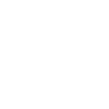
t = 0.00 s
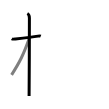
t = 2.50 s
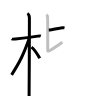
t = 5.25 s
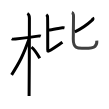
t = 7.75 s
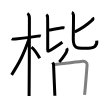
t = 10.50 s
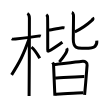
t = 13.00 s

The animated SVG that drew these frames (rendered in a browser with its animation timeline set to each time). Animation: 13 SMIL elements (animate=13); one cycle of 13.00 s.

<svg width="109px" height="109px" viewBox="0 0 px 109px" xmlns="http://www.w3.org/2000/svg" xmlns:xlink="http://www.w3.org/1999/xlink" xml:space="preserve" version="1.1"  baseProfile="full">
<path d="M11.78,38.72c0.35,0.24,2.39,0.41,3.31,0.31c3.94-0.41,16.62-1.71,22.95-2.91c0.92-0.17,2.15-0.24,2.73,0" style="fill:none;stroke:black;stroke-width:3;opacity:0">
  <animate attributeType="CSS" attributeName="opacity" from="0" to="1" begin="0s" dur="1s" repeatCount="0" fill="freeze" />
</path>
<path d="M27.36,13.5c0.91,0.47,2.04,2,2.04,4.42c0,0.95-0.12,72.25-0.3,78.08" style="fill:none;stroke:black;stroke-width:3;opacity:0">
  <animate attributeType="CSS" attributeName="opacity" from="0" to="1" begin="1s" dur="1s" repeatCount="0" fill="freeze" />
</path>
<path d="M28.94,39.28c-5.58,15.47-8.69,22.01-17.33,35.56" style="fill:none;stroke:black;stroke-width:3;opacity:0">
  <animate attributeType="CSS" attributeName="opacity" from="0" to="1" begin="2s" dur="1s" repeatCount="0" fill="freeze" />
</path>
<path d="M31.47,47.15c2.37,1.8,6.28,7.62,8.28,11.1" style="fill:none;stroke:black;stroke-width:3;opacity:0">
  <animate attributeType="CSS" attributeName="opacity" from="0" to="1" begin="3s" dur="1s" repeatCount="0" fill="freeze" />
</path>
<path d="M48.75,30.11c2.92-0.2,11.08-2.23,12.25-2.23s2.62-0.2,3.5,0" style="fill:none;stroke:black;stroke-width:3;opacity:0">
  <animate attributeType="CSS" attributeName="opacity" from="0" to="1" begin="4s" dur="1s" repeatCount="0" fill="freeze" />
</path>
<path d="M46.25,14.64c0.9,0.58,0.96,0.97,1.26,1.74c0.3,0.77,0.19,29.46,0.22,32c0.02,2.87-0.62,3.82,3.12,1.59c5.4-3.22,7.88-5.16,11.58-7.66" style="fill:none;stroke:black;stroke-width:3;opacity:0">
  <animate attributeType="CSS" attributeName="opacity" from="0" to="1" begin="5s" dur="1s" repeatCount="0" fill="freeze" />
</path>
<path d="M92.57,17.51c0.2,0.36,0.64,1.68,0.17,2.12c-3.57,3.29-8.88,8.05-17.9,12.21" style="fill:none;stroke:black;stroke-width:3;opacity:0">
  <animate attributeType="CSS" attributeName="opacity" from="0" to="1" begin="6s" dur="1s" repeatCount="0" fill="freeze" />
</path>
<path d="M71.85,12.5c1.39,0.47,1.45,1.79,1.62,2.52c0.17,0.73-0.19,21.82-0.19,24.1c0,10.68,5.72,9.2,11.58,9.2c4.55,0,8.41-0.3,10.12-1.95c1.71-1.64,2-3.47,1.83-5.7" style="fill:none;stroke:black;stroke-width:3;opacity:0">
  <animate attributeType="CSS" attributeName="opacity" from="0" to="1" begin="7s" dur="1s" repeatCount="0" fill="freeze" />
</path>
<path d="M66.67,48.25c0.38,0.61,0.44,1.36,0.35,1.89c-0.53,3.14-5.07,8.6-7.76,11.86" style="fill:none;stroke:black;stroke-width:3;opacity:0">
  <animate attributeType="CSS" attributeName="opacity" from="0" to="1" begin="8s" dur="1s" repeatCount="0" fill="freeze" />
</path>
<path d="M52.59,62.47c0.48,0.85,0.97,1.28,0.97,2.41c0,1.13,1.1,25.28,1.3,30.87" style="fill:none;stroke:black;stroke-width:3;opacity:0">
  <animate attributeType="CSS" attributeName="opacity" from="0" to="1" begin="9s" dur="1s" repeatCount="0" fill="freeze" />
</path>
<path d="M53.85,64.48c2.72-0.14,26.53-3.06,29.01-3.23c2.06-0.14,4.44,1.26,4.23,3.79c-0.58,7.21-1.33,18.21-2.51,29.9" style="fill:none;stroke:black;stroke-width:3;opacity:0">
  <animate attributeType="CSS" attributeName="opacity" from="0" to="1" begin="10s" dur="1s" repeatCount="0" fill="freeze" />
</path>
<path d="M55.11,78.07c3.68,0,25.06-1.66,29.22-1.66" style="fill:none;stroke:black;stroke-width:3;opacity:0">
  <animate attributeType="CSS" attributeName="opacity" from="0" to="1" begin="11s" dur="1s" repeatCount="0" fill="freeze" />
</path>
<path d="M55.65,94.19c5.44,0,20.44-1.38,27.48-1.38" style="fill:none;stroke:black;stroke-width:3;opacity:0">
  <animate attributeType="CSS" attributeName="opacity" from="0" to="1" begin="12s" dur="1s" repeatCount="0" fill="freeze" />
</path>
</svg>
